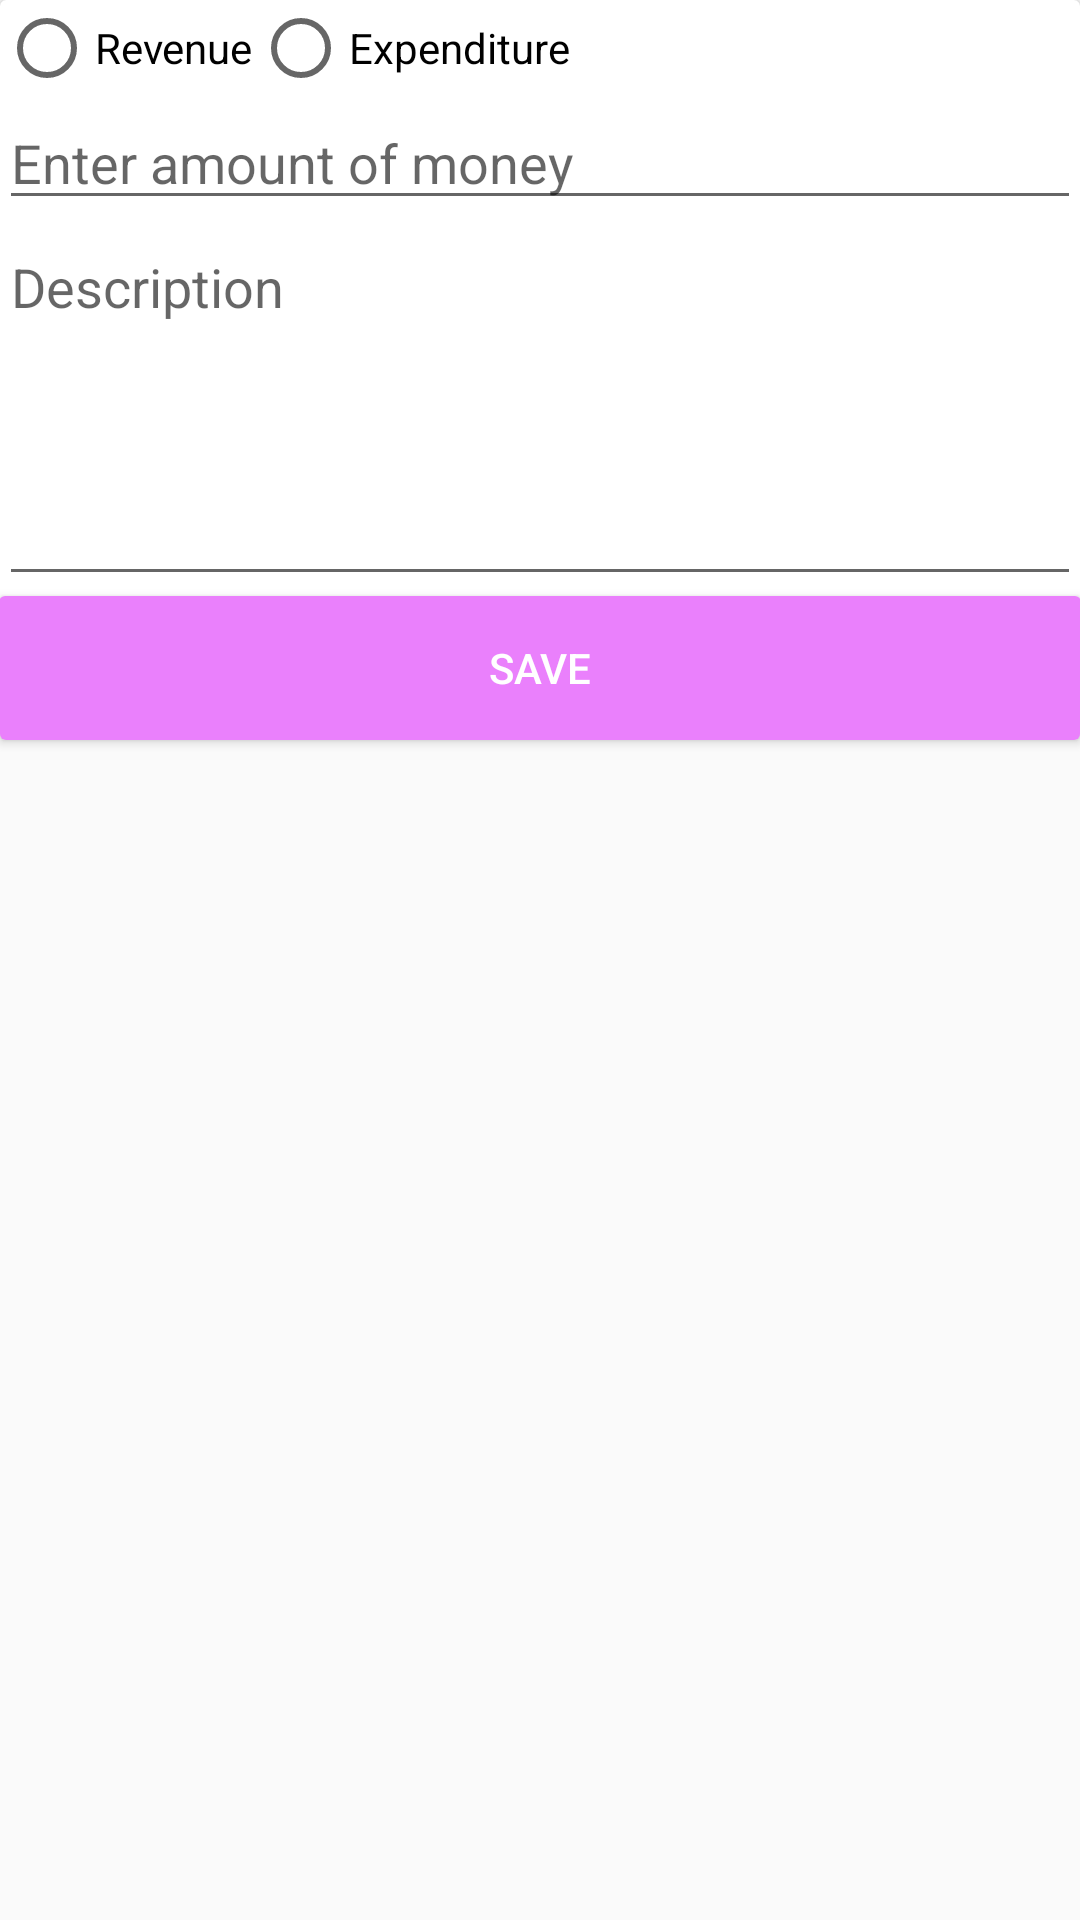

The Android layout XML behind this screen, and the referenced resources:
<!-- AndroidManifest.xml: application theme Theme.UangKasApp -->
<!-- res/layout/activity_add.xml -->
<?xml version="1.0" encoding="utf-8"?>
<LinearLayout xmlns:android="http://schemas.android.com/apk/res/android"
    xmlns:app="http://schemas.android.com/apk/res-auto"
    xmlns:tools="http://schemas.android.com/tools"
    android:layout_width="match_parent"
    android:layout_height="match_parent"
    android:orientation="vertical"
    tools:context=".AddActivity">

    <ScrollView
        android:layout_width="match_parent"
        android:layout_height="match_parent">

        <android.support.v7.widget.CardView
            android:layout_width="match_parent"
            android:layout_height="wrap_content"
            android:layout_margin="@dimen/fab_margin">

            <LinearLayout
                android:layout_width="match_parent"
                android:layout_height="wrap_content"
                android:orientation="vertical"
                android:padding="@dimen/fab_margin">

                <RadioGroup
                    android:id="@+id/radio_status"
                    android:layout_width="match_parent"
                    android:layout_height="wrap_content"
                    android:orientation="horizontal">
                    <RadioButton
                        android:id="@+id/radio_revenue"
                        android:layout_width="wrap_content"
                        android:layout_height="wrap_content"
                        android:text="Revenue" />
                    <RadioButton
                        android:id="@+id/radio_expenditure"
                        android:layout_width="wrap_content"
                        android:layout_height="wrap_content"
                        android:text="Expenditure" />
                </RadioGroup>

                <EditText
                    android:id="@+id/edit_amount_money"
                    android:layout_width="match_parent"
                    android:layout_height="wrap_content"
                    android:inputType="number"
                    android:hint="Enter amount of money" />
                <EditText
                    android:id="@+id/edit_description"
                    android:layout_width="match_parent"
                    android:layout_height="wrap_content"
                    android:hint="Description"
                    android:gravity="left|top"
                    android:minLines="5"
                    android:maxLines="10" />

                <Button
                    android:id="@+id/btn_save"
                    android:layout_width="match_parent"
                    android:layout_height="wrap_content"
                    android:background="@drawable/ripple_bg"
                    android:text="SAVE"
                    android:textColor="@color/white"/>
            </LinearLayout>
        </android.support.v7.widget.CardView>
    </ScrollView>
</LinearLayout>
<!-- resources referenced by this layout -->
<resources>
  <color name="white">#FFFFFFFF</color>
  <!-- drawable ripple_bg (drawable) -->
  <?xml version="1.0" encoding="utf-8"?>
  <ripple xmlns:android="http://schemas.android.com/apk/res/android"
      android:color="@color/design_default_color_primary_dark">
      <item android:id="@android:id/mask">
          <shape android:shape="rectangle">
              <solid android:color="@color/purple_300" />
              <corners android:radius="@dimen/cardview_default_radius" />
          </shape>
      </item>
  
      <item android:id="@android:id/background">
          <shape android:shape="rectangle">
              <gradient
                  android:angle="90"
                  android:endColor="@color/purple_a100"
                  android:startColor="@color/purple_a100"
                  android:type="linear" />
              <corners android:radius="@dimen/cardview_default_radius" />
          </shape>
      </item>
  </ripple>
  <style name="Theme.UangKasApp" parent="Theme.AppCompat.Light.DarkActionBar">
          
  
  
  
          
          <item name="colorPrimary">@color/purple_200</item>
          <item name="colorPrimaryDark">@color/purple_300</item>
          <item name="colorAccent">@color/purple_a100</item>
      </style>
  <color name="purple_300">#BA68C8</color>
  <color name="purple_a100">#EA80FC</color>
  <color name="purple_200">#FFBB86FC</color>
</resources>
